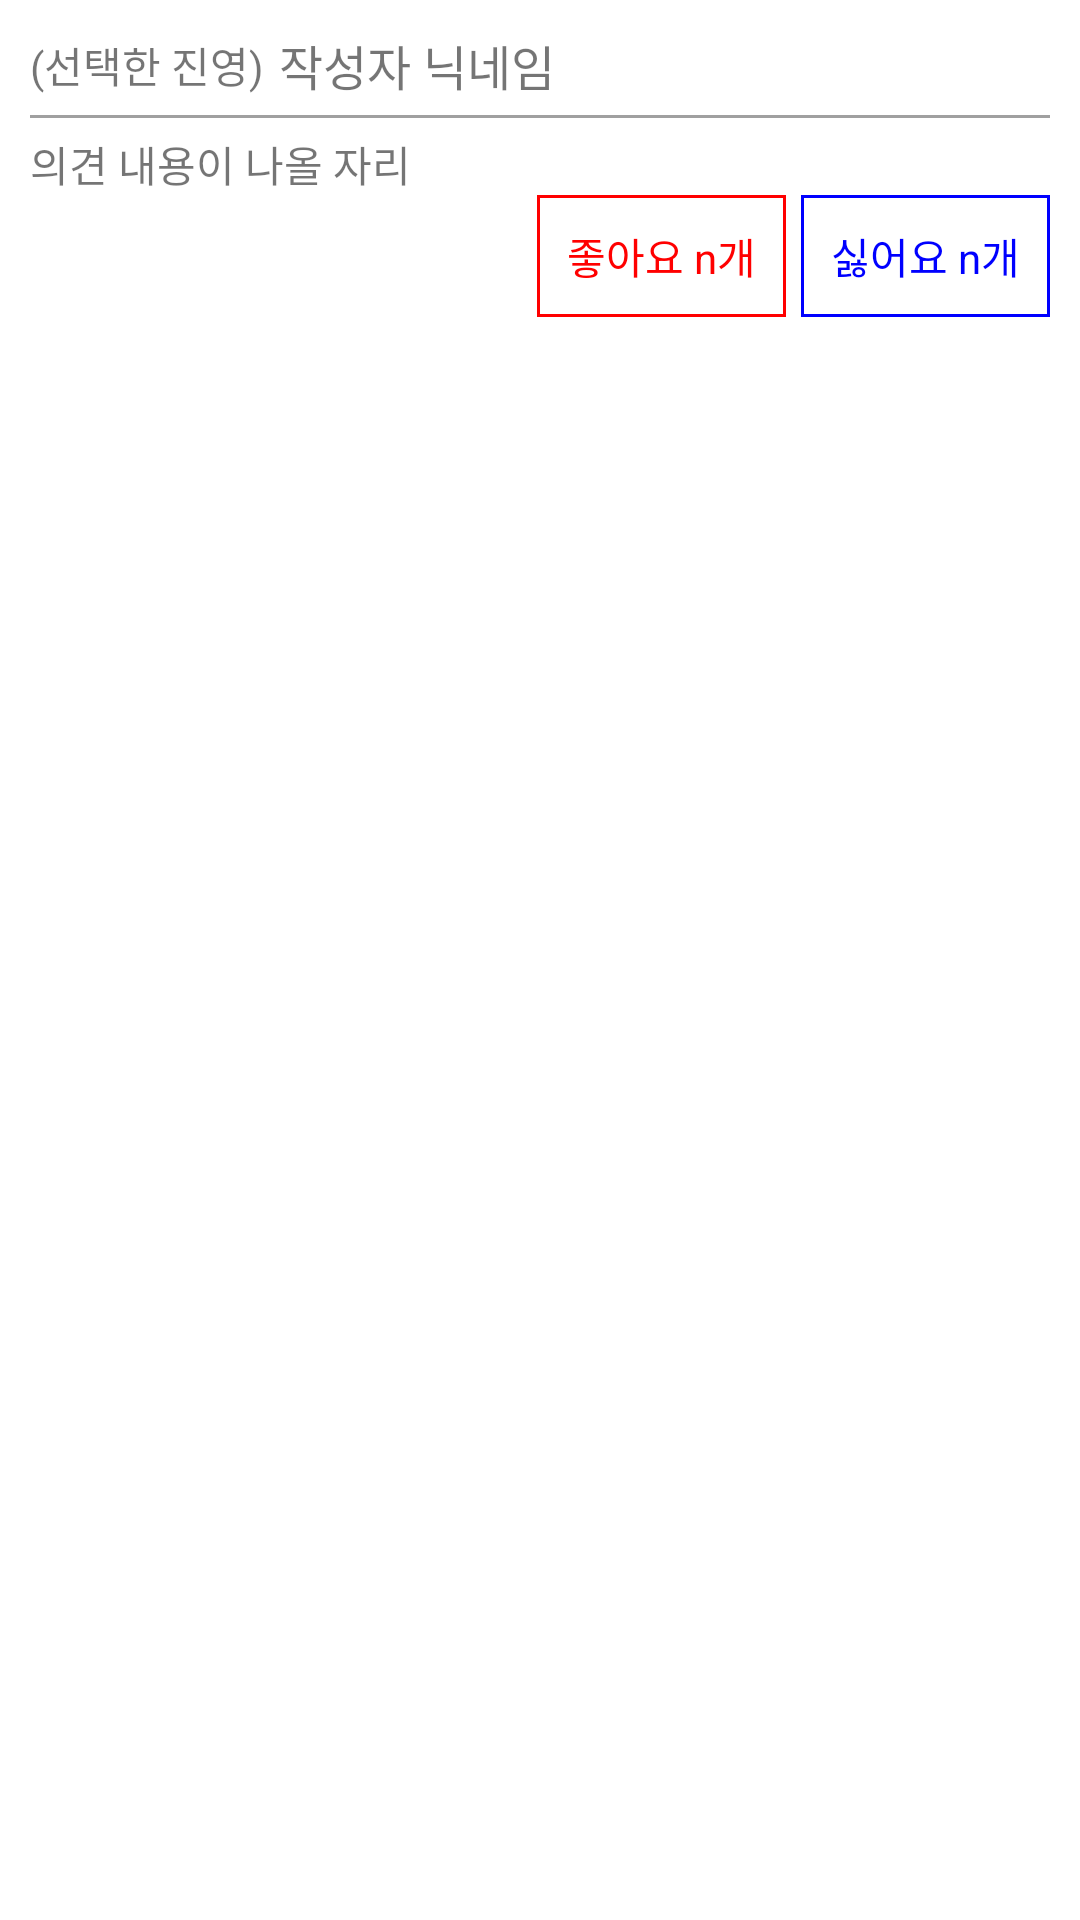

Layout XML and referenced resources for this Android screen:
<!-- AndroidManifest.xml: application theme Theme.Colosseum_Sohee -->
<!-- res/layout/reply_list_item.xml -->
<?xml version="1.0" encoding="utf-8"?>
<LinearLayout xmlns:android="http://schemas.android.com/apk/res/android"
    android:layout_width="match_parent"
    android:layout_height="match_parent"
    android:orientation="vertical">

    <LinearLayout
        android:layout_width="match_parent"
        android:layout_height="wrap_content"
        android:orientation="vertical"
        android:padding="10dp">

        <LinearLayout
            android:layout_width="match_parent"
            android:layout_height="wrap_content"
            android:gravity="center_vertical"
            android:orientation="horizontal">

            <TextView
                android:id="@+id/selectedSideTxt"
                android:layout_width="wrap_content"
                android:layout_height="wrap_content"
                android:text="(선택한 진영)" />

            <TextView
                android:id="@+id/userNicknameTxt"
                android:layout_width="wrap_content"
                android:layout_height="wrap_content"
                android:layout_marginLeft="5dp"
                android:text="작성자 닉네임"
                android:textSize="16sp" />

        </LinearLayout>

        <TextView
            android:layout_width="match_parent"
            android:layout_height="1dp"
            android:layout_marginTop="5dp"
            android:layout_marginBottom="5dp"
            android:background="#a0a0a0" />

        <TextView
            android:id="@+id/contentTxt"
            android:layout_width="wrap_content"
            android:layout_height="wrap_content"
            android:text="의견 내용이 나올 자리" />

        <LinearLayout
            android:layout_width="match_parent"
            android:layout_height="wrap_content"
            android:gravity="right"
            android:orientation="horizontal">

            <TextView
                android:id="@+id/likeCountBtn"
                android:layout_width="wrap_content"
                android:layout_height="wrap_content"
                android:clickable="true"
                android:background="@drawable/red_border_box"
                android:padding="10dp"
                android:textColor="#ff0000"
                android:layout_marginRight="5dp"
                android:text="좋아요 n개" />

            <TextView
                android:id="@+id/dislikeCountBtn"
                android:layout_width="wrap_content"
                android:layout_height="wrap_content"
                android:clickable="true"
                android:background="@drawable/blue_border_box"
                android:padding="10dp"
                android:textColor="#0000ff"
                android:text="싫어요 n개" />

        </LinearLayout>

        /LinearLayout>

    </LinearLayout>

</LinearLayout>
<!-- resources referenced by this layout -->
<resources>
  <!-- drawable blue_border_box (drawable-v24) -->
  <?xml version="1.0" encoding="utf-8"?>
  <selector xmlns:android="http://schemas.android.com/apk/res/android">
  
      <item
          android:state_pressed="false">
  
          <layer-list>
  
              <item>
                  <shape
                      android:shape="rectangle">
  
                      <solid
                          android:color="#0000ff"/>
  
                  </shape>
              </item>
  
              <item
                  android:top="1dp"
                  android:bottom="1dp"
                  android:right="1dp"
                  android:left="1dp">
                  <shape
                      android:shape="rectangle">
  
                      <solid
                          android:color="@color/white"/>
                  </shape>
  
  
              </item>
          </layer-list>
      </item>
  
      <item
          android:state_pressed="true">
  
          <layer-list>
  
              <item>
                  <shape
                      android:shape="rectangle">
  
                      <solid
                          android:color="#0000ff"/>
  
                  </shape>
              </item>
  
              <item
                  android:top="1dp"
                  android:bottom="1dp"
                  android:right="1dp"
                  android:left="1dp">
                  <shape
                      android:shape="rectangle">
  
                      <solid
                          android:color="#d0d0d0"/>
                  </shape>
  
  
              </item>
          </layer-list>
      </item>
  </selector>
  <!-- drawable red_border_box (drawable) -->
  <?xml version="1.0" encoding="utf-8"?>
  <selector xmlns:android="http://schemas.android.com/apk/res/android">
  
      <item
          android:state_pressed="false">
  
          <layer-list>
  
              <item>
                  <shape
                      android:shape="rectangle">
  
                      <solid
                          android:color="#ff0000"/>
  
                  </shape>
              </item>
  
              <item
                  android:top="1dp"
                  android:bottom="1dp"
                  android:right="1dp"
                  android:left="1dp">
                  <shape
                      android:shape="rectangle">
  
                      <solid
                          android:color="@color/white"/>
                  </shape>
  
  
              </item>
          </layer-list>
      </item>
  
      <item
          android:state_pressed="true">
  
          <layer-list>
  
              <item>
                  <shape
                      android:shape="rectangle">
  
                      <solid
                          android:color="#ff0000"/>
  
                  </shape>
              </item>
  
              <item
                  android:top="1dp"
                  android:bottom="1dp"
                  android:right="1dp"
                  android:left="1dp">
                  <shape
                      android:shape="rectangle">
  
                      <solid
                          android:color="#d0d0d0"/>
                  </shape>
  
  
              </item>
          </layer-list>
      </item>
  </selector>
  <style name="Theme.Colosseum_Sohee" parent="Theme.MaterialComponents.DayNight.DarkActionBar">
          
          <item name="colorPrimary">@color/purple_500</item>
          <item name="colorPrimaryVariant">@color/purple_700</item>
          <item name="colorOnPrimary">@color/white</item>
          
          <item name="colorSecondary">@color/teal_200</item>
          <item name="colorSecondaryVariant">@color/teal_700</item>
          <item name="colorOnSecondary">@color/black</item>
          
          <item name="android:statusBarColor" tools:targetApi="l">?attr/colorPrimaryVariant</item>
          
      </style>
  <!-- not gathered from this repository: default colours our renderer supplied (Android Studio template values) -->
  <color name="purple_500">#FF6200EE</color>
  <color name="purple_700">#FF3700B3</color>
  <color name="teal_200">#FF03DAC5</color>
  <color name="teal_700">#FF018786</color>
  <color name="black">#FF000000</color>
  <color name="white">#FFFFFFFF</color>
</resources>
